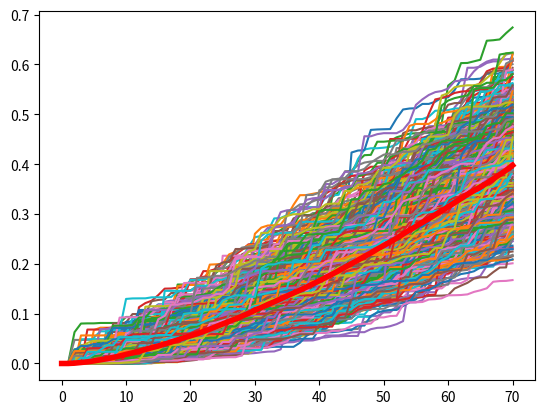

Write the Python code that produced this figure.
import numpy as np
import matplotlib.pyplot as plt

# this script was blindly ported from Matlab to Python...

def custom_gamma(a, b, t, beta):
    # TODO: understand why the shape, scale are selected like this. Maybe more info on the paper??
    x = np.random.gamma(shape=a * t**beta - a * (t - 1)**beta, scale = b)
    return x


mean = 0.4
beta = 1.5
std = 0.2 * mean
T = 70                                                  # number of years ?

N = 1000                                                # number of realizations

variance = std * std
b = variance / mean                                     # scale
a = (mean * mean / variance) / (np.power(T, beta))      # shape. TODO: Why is it scaled by T^b ???

deterioration = np.zeros((N, T + 1))
to = np.zeros((1, N))

for i in range(N):
    to[0][i] = 1
    deterioration[i, 0] = 0

    for t in range(1, T):
        point_from_gamma_dist = custom_gamma(a, b, t, beta)
        deterioration[i, t+1] = deterioration[i, t] + point_from_gamma_dist
        deterioration[i, t+1] = min(.9999999, float(deterioration[i, t+1]))

    plt.plot(deterioration[i, :])

D_mean = np.mean(deterioration, axis=0)
plt.plot(D_mean, linewidth=4, color="red")
plt.show()

bin_size = 2
n_bins = int(100 / bin_size)
Dlabel = deterioration.copy()

for k in range(N):
    for l in range(int(to[0][k]), T + 1):
        for j in range(n_bins + 1):
            if (deterioration[k, l] < (j * bin_size / 100)) and (deterioration[k, l] >= (j - 1) * bin_size / 100):
                Dlabel[k, l] = j

trans_counts = np.zeros((n_bins, n_bins, T))

for i in range(N):
    for t in range(int(to[0][i]), T + 1):
        trans_counts[int(Dlabel[i, t - 1]), int(Dlabel[i, t]), t - 1] =\
            1 + trans_counts[int(Dlabel[i, t - 1]), int(Dlabel[i, t]), t - 1]

counts = np.sum(trans_counts, axis=1, keepdims=True)

p = trans_counts.copy()

for i in range(n_bins):
    for t in range(1, T+1):
        p[i, :, t - 1] = trans_counts[i, :, t - 1] / counts[i, 0, t - 1]
